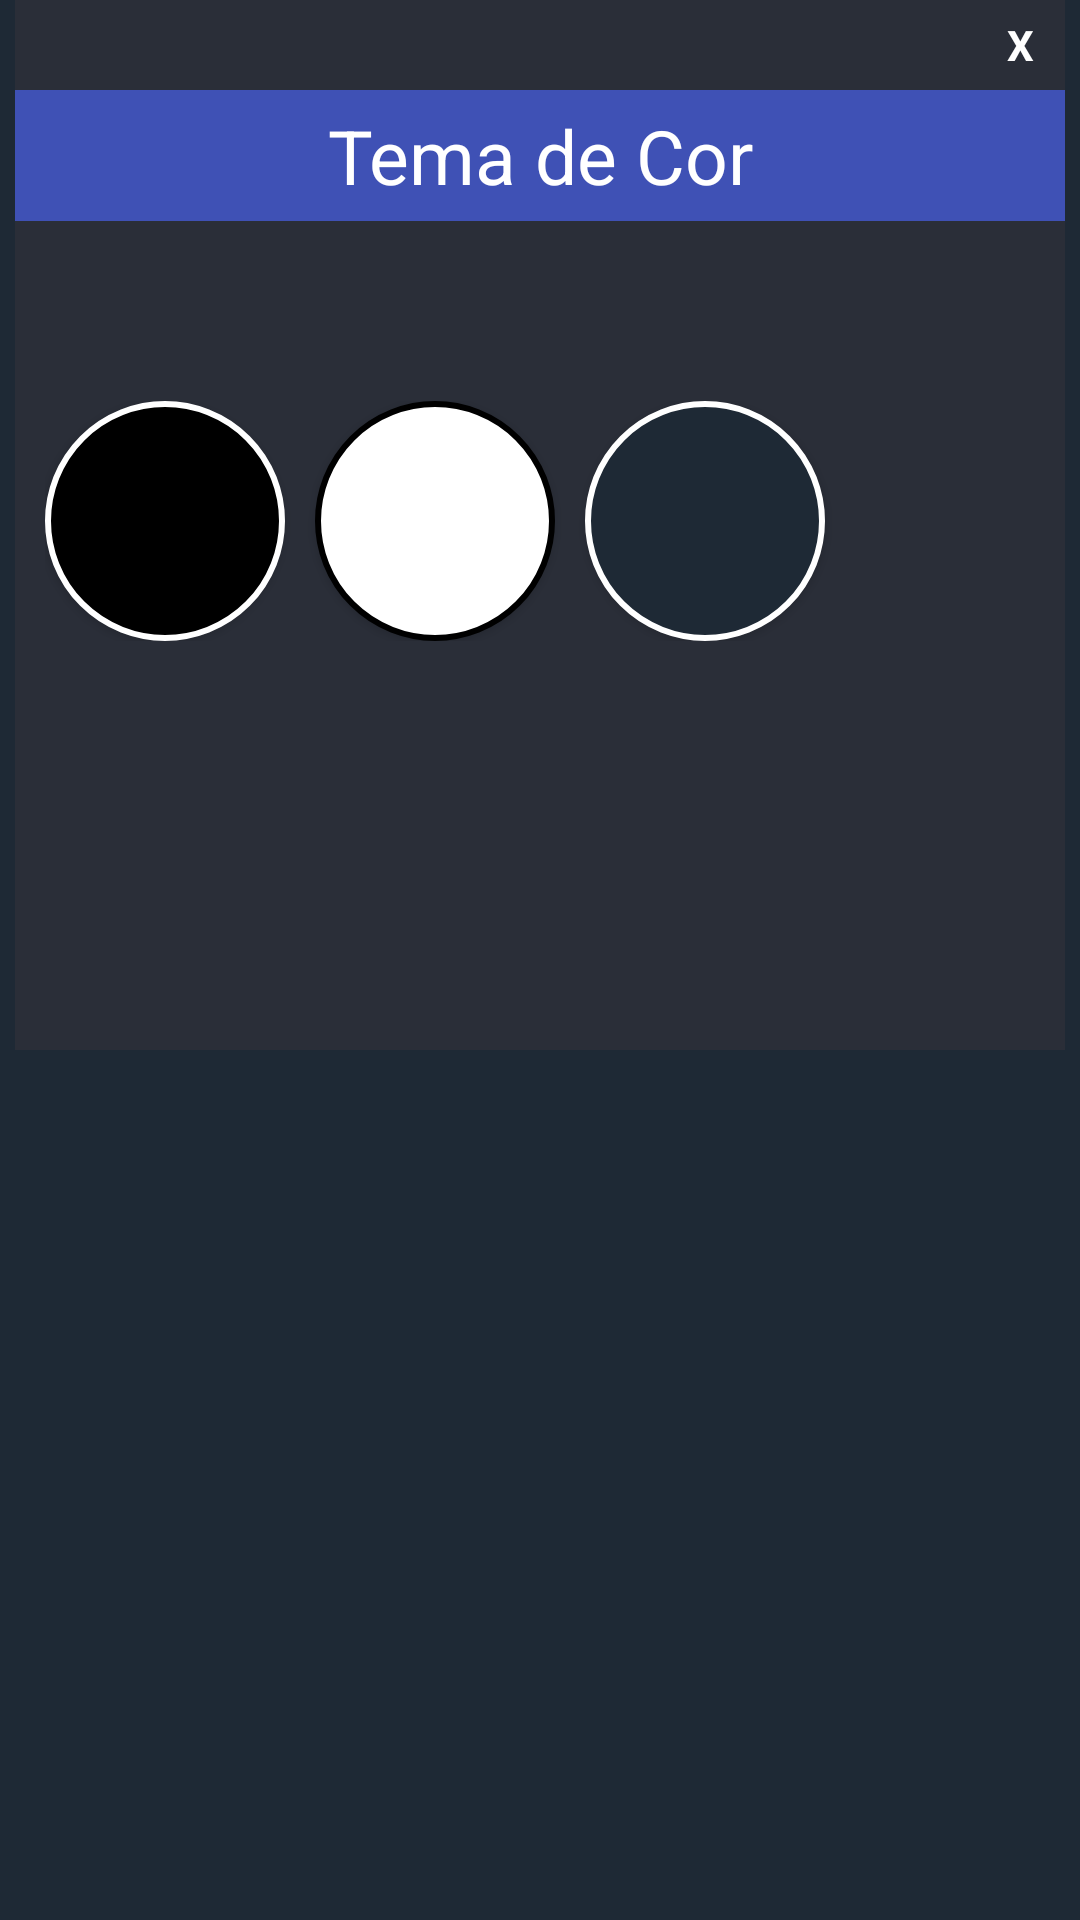

The Android layout XML behind this screen, and the referenced resources:
<!-- AndroidManifest.xml: application theme TemaSemBarra -->
<!-- res/layout/popup_estilo.xml -->
<?xml version="1.0" encoding="utf-8"?>
<LinearLayout xmlns:android="http://schemas.android.com/apk/res/android"
    xmlns:app="http://schemas.android.com/apk/res-auto"
    xmlns:tools="http://schemas.android.com/tools"
    android:layout_width="match_parent"
    android:layout_height="match_parent"



    android:theme="@style/TemaSemBarra"
    android:orientation="vertical"
    >

    <LinearLayout
        android:layout_width="350dp"
        android:layout_height="350dp"
        android:layout_gravity="center"
        android:background="#2A2E38"
        android:orientation="vertical">


        <TextView
            android:id="@+id/txtclose"
            android:layout_width="30dp"
            android:layout_height="30dp"
            android:layout_gravity="end"
            android:background="@drawable/ic_radio_button"
            android:gravity="center"
            android:text="X"
            android:textColor="#ffff"
            android:textStyle="bold"

            />


        <TextView
            android:layout_width="match_parent"
            android:layout_height="wrap_content"
            android:layout_marginBottom="50dp"
            android:background="#3F51B5"
            android:gravity="center"
            android:padding="5dp"
            android:text="Tema de Cor"
            android:textColor="#ffff"
            android:textSize="25dp" />

        <LinearLayout
            android:layout_width="match_parent"
            android:layout_height="wrap_content"
            android:orientation="horizontal"
            android:layout_margin="10dp"
            >

        <Button
            android:id="@+id/estiloPreto"
            android:layout_width="80dp"
            android:layout_height="80dp"
            android:background="@drawable/botao_preto_estilo"
           android:layout_marginRight="10dp"

            />

            <Button
                android:id="@+id/estiloBranco"
                android:layout_width="80dp"
                android:layout_height="80dp"
                android:background="@drawable/botao_branco_estilo"
                android:layout_marginRight="10dp"
                />

            <Button
                android:id="@+id/estiloAzul"
                android:layout_width="80dp"
                android:layout_height="80dp"
                android:background="@drawable/botao_azulnot_estilo"
                android:layout_marginRight="10dp"
                />


        </LinearLayout>


    </LinearLayout>

</LinearLayout>
<!-- resources referenced by this layout -->
<resources>
  <!-- drawable botao_azulnot_estilo (drawable) -->
  <?xml version="1.0" encoding="utf-8"?>
  <shape xmlns:android="http://schemas.android.com/apk/res/android" android:shape="rectangle" >
      <corners
          android:radius="100dp"
          />
      <solid android:color="#1E2935"
  
          />
  
      <stroke
          android:width="2dp"
          android:color="#ffff"
          />
  </shape>
  <!-- drawable botao_branco_estilo (drawable) -->
  <?xml version="1.0" encoding="utf-8"?>
  <shape xmlns:android="http://schemas.android.com/apk/res/android" android:shape="rectangle" >
      <corners
          android:radius="100dp"
          />
      <solid android:color="#ffff"
  
          />
  
      <stroke
          android:width="2dp"
          android:color="#000"
          />
  </shape>
  <!-- drawable botao_preto_estilo (drawable) -->
  <?xml version="1.0" encoding="utf-8"?>
  <shape xmlns:android="http://schemas.android.com/apk/res/android" android:shape="rectangle" >
      <corners
          android:radius="100dp"
          />
      <solid android:color="#000"
  
          />
  
      <stroke
          android:width="2dp"
          android:color="#FFFFFF"
          />
  </shape>
  <style name="TemaSemBarra" parent="Theme.AppCompat.Light.NoActionBar">
          
          <item name="colorPrimary">@color/colorPrimary</item>
          <item name="colorPrimaryDark">@color/colorPrimaryDark</item>
          <item name="colorAccent">@color/colorAccent</item>
          <item name="android:colorBackground">@color/azul</item>
  
  
      </style>
  <color name="colorPrimary">#008577</color>
  <color name="colorPrimaryDark">#000000</color>
  <color name="colorAccent">#D81B60</color>
  <color name="azul">#FF1E2935</color>
</resources>
